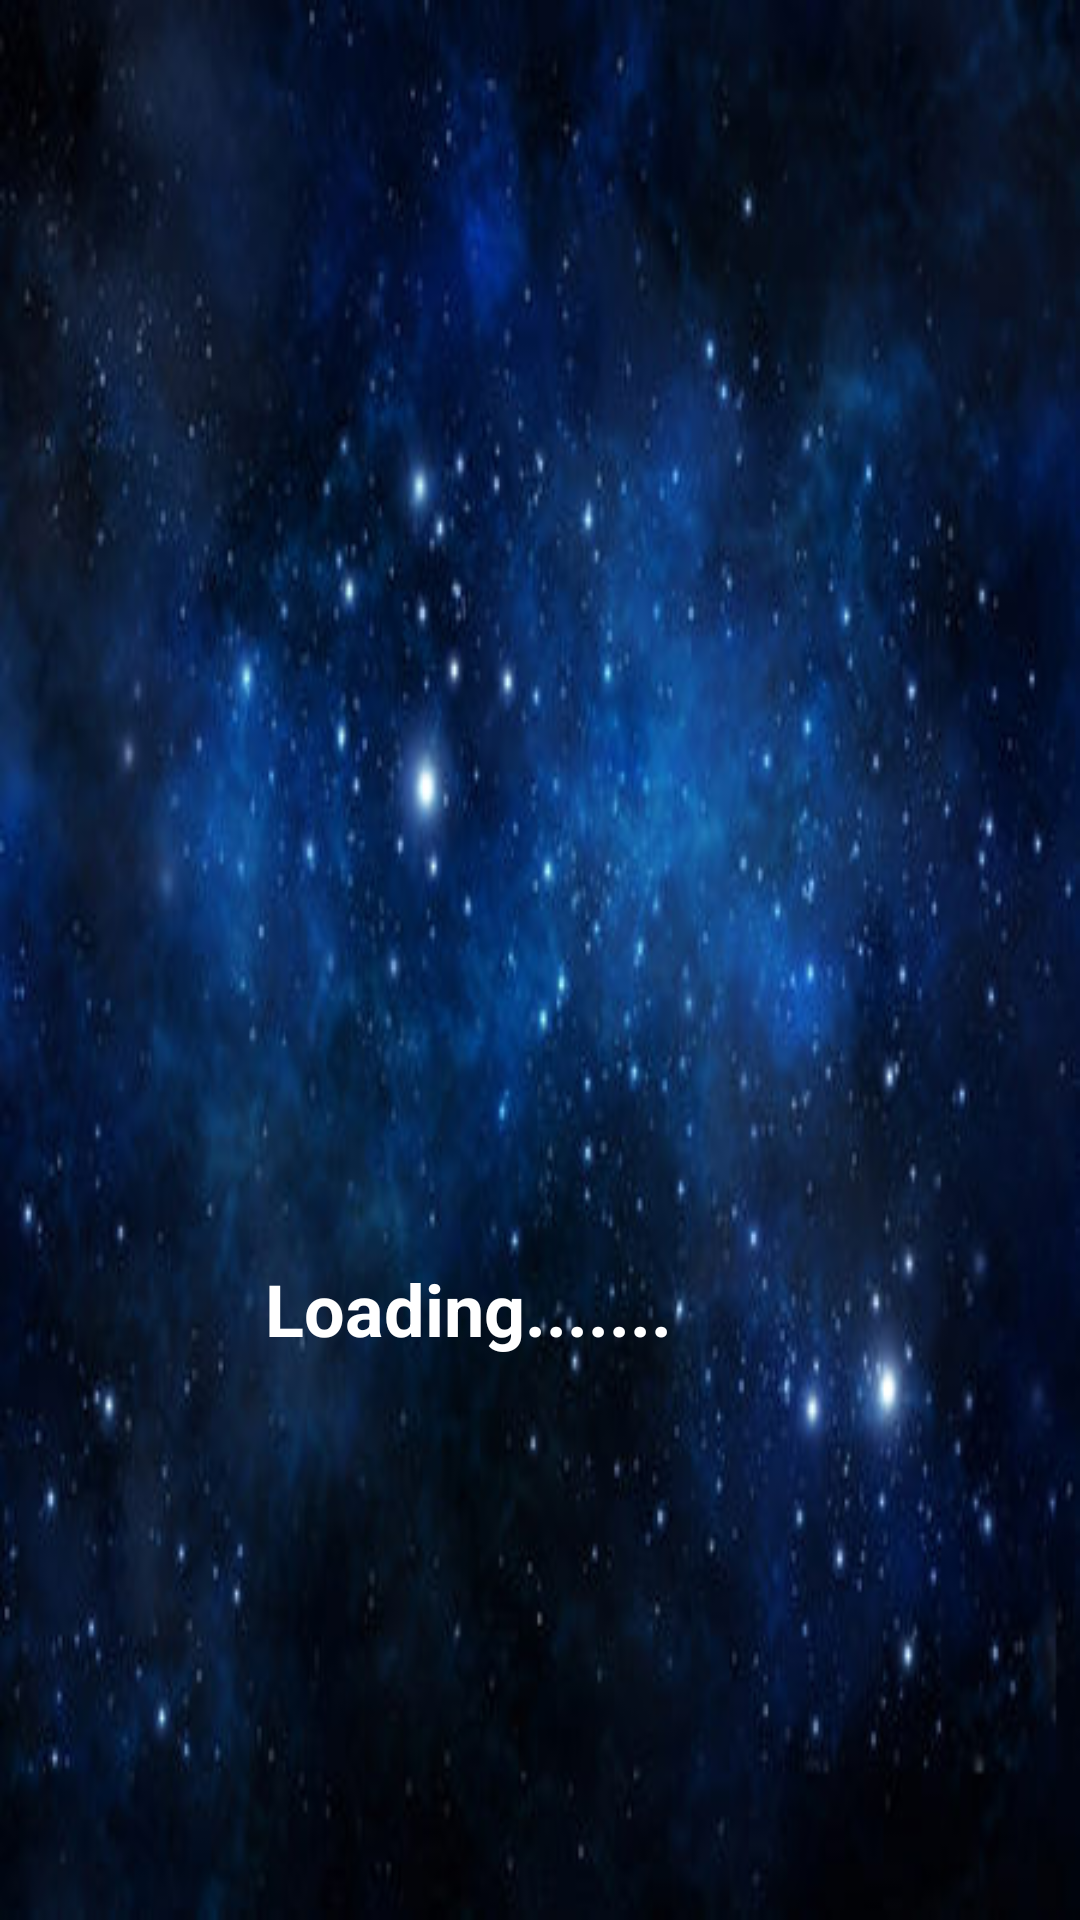

Produce the Android XML layout that renders to this screen, including the resource entries it uses.
<!-- AndroidManifest.xml: activity theme Theme.MaterialComponents.Light.NoActionBar.Bridge -->
<!-- res/layout/activity_loading.xml -->
<?xml version="1.0" encoding="utf-8"?>
<androidx.constraintlayout.widget.ConstraintLayout xmlns:android="http://schemas.android.com/apk/res/android"
    xmlns:app="http://schemas.android.com/apk/res-auto"
    xmlns:tools="http://schemas.android.com/tools"
    android:layout_width="match_parent"
    android:layout_height="match_parent"
    android:background="@drawable/star_night"
    tools:context=".LoadingActivity">

    <TextView
        android:id="@+id/coundowner"
        android:layout_width="wrap_content"
        android:layout_height="wrap_content"
        android:layout_marginTop="28dp"
        android:layout_marginEnd="196dp"
        android:textColor="@android:color/background_light"
        android:textSize="30sp"
        android:textStyle="bold"
        app:layout_constraintEnd_toEndOf="parent"
        app:layout_constraintTop_toBottomOf="@+id/imageView3" />

    <TextView
        android:id="@+id/textView2"
        android:layout_width="wrap_content"
        android:layout_height="wrap_content"
        android:layout_marginTop="420dp"
        android:layout_marginEnd="136dp"
        android:text="Loading......."
        android:textColor="@android:color/background_light"
        android:textSize="24sp"
        android:textStyle="bold"
        app:layout_constraintEnd_toEndOf="parent"
        app:layout_constraintTop_toTopOf="parent" />

    <ImageView
        android:id="@+id/imageView3"
        android:layout_width="346dp"
        android:layout_height="252dp"
        android:layout_marginTop="60dp"
        android:layout_marginEnd="16dp"
        app:layout_constraintEnd_toEndOf="parent"
        app:layout_constraintTop_toTopOf="parent"
        app:srcCompat="@drawable/flag" />
</androidx.constraintlayout.widget.ConstraintLayout>
<!-- resources referenced by this layout -->
<resources>
  <!-- drawable flag: png bitmap (drawable, 257414 bytes) -->
  <!-- drawable star_night: jpg bitmap (drawable-v24, 47685 bytes) -->
</resources>
